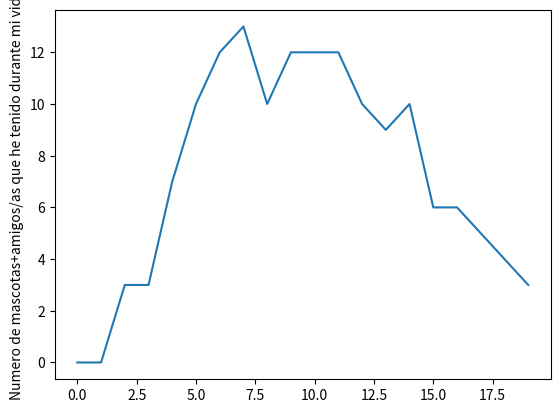

This chart was generated by the following Python code:
import matplotlib.pyplot as plt
plt.plot([0,0,3,3,7,10,12,13,10,12,12,12,10,9,10,6,6,5,4,3]) 
plt.ylabel('Numero de mascotas+amigos/as que he tenido durante mi vida') 
plt.savefig('temp.png') 
plt.show() 

